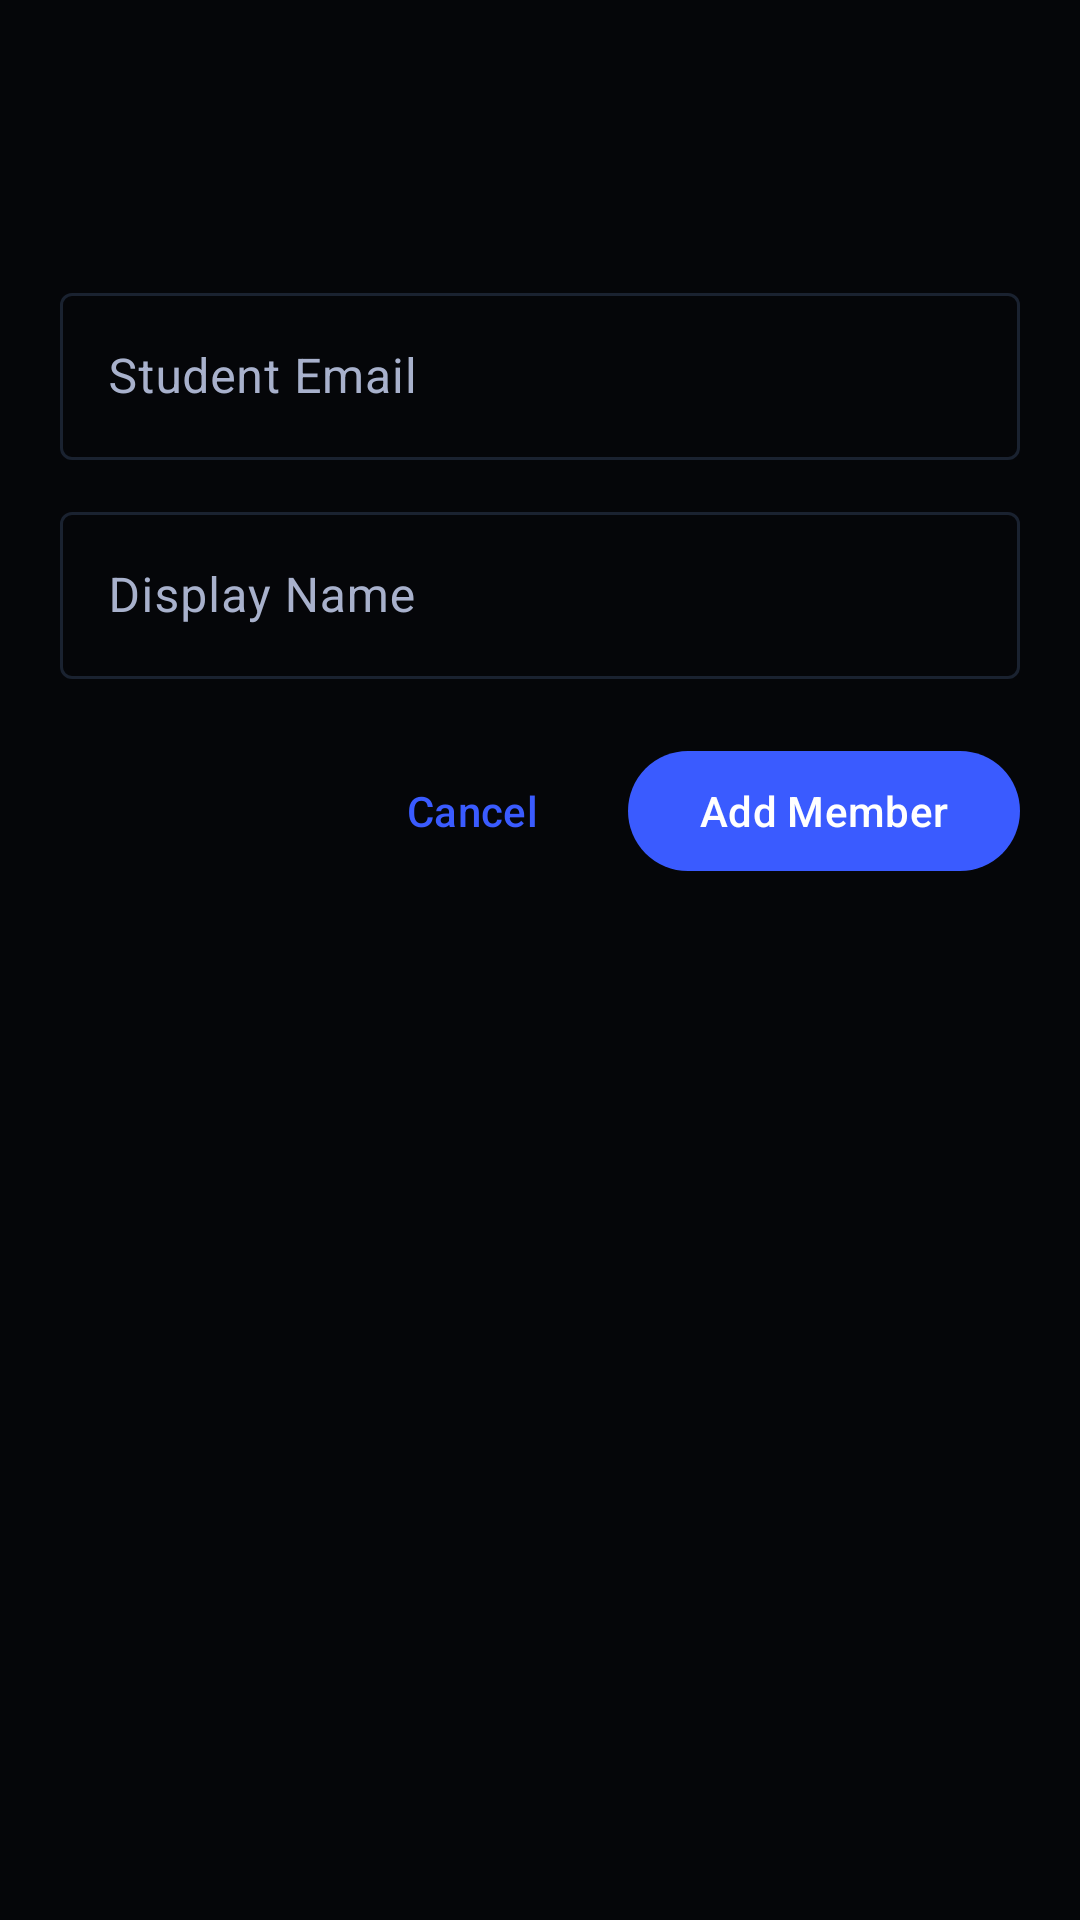

The Android layout XML behind this screen, and the referenced resources:
<!-- AndroidManifest.xml: application theme Theme.TeamPulse -->
<!-- res/layout/bottom_sheet_add_member.xml -->
<?xml version="1.0" encoding="utf-8"?>
<ScrollView xmlns:android="http://schemas.android.com/apk/res/android"
    xmlns:app="http://schemas.android.com/apk/res-auto"
    xmlns:tools="http://schemas.android.com/tools"
    android:layout_width="match_parent"
    android:layout_height="wrap_content"
    android:fillViewport="true">

    <androidx.constraintlayout.widget.ConstraintLayout
        android:layout_width="match_parent"
        android:layout_height="wrap_content"
        android:padding="@dimen/spacing_lg">

        
        <View
            android:id="@+id/dragHandle"
            android:layout_width="32dp"
            android:layout_height="4dp"
            android:layout_marginTop="@dimen/spacing_xs"
            android:background="@drawable/bg_drag_handle"
            app:layout_constraintEnd_toEndOf="parent"
            app:layout_constraintStart_toStartOf="parent"
            app:layout_constraintTop_toTopOf="parent" />

        
        <TextView
            android:id="@+id/sheetTitleText"
            style="@style/TextAppearance.TeamPulse.TitleLarge"
            android:layout_width="0dp"
            android:layout_height="wrap_content"
            android:layout_marginTop="@dimen/spacing_md"
            android:textColor="@color/text_primary"
            app:layout_constraintEnd_toEndOf="parent"
            app:layout_constraintStart_toStartOf="parent"
            app:layout_constraintTop_toBottomOf="@id/dragHandle"
            tools:text="Add Member to Team Alpha" />

        
        <com.google.android.material.textfield.TextInputLayout
            android:id="@+id/emailInputLayout"
            style="@style/Widget.Material3.TextInputLayout.OutlinedBox"
            android:layout_width="0dp"
            android:layout_height="wrap_content"
            android:layout_marginTop="@dimen/spacing_lg"
            android:hint="@string/add_member_hint_email"
            app:layout_constraintEnd_toEndOf="parent"
            app:layout_constraintStart_toStartOf="parent"
            app:layout_constraintTop_toBottomOf="@id/sheetTitleText">

            <com.google.android.material.textfield.TextInputEditText
                android:id="@+id/emailInput"
                android:layout_width="match_parent"
                android:layout_height="wrap_content"
                android:inputType="textEmailAddress"
                android:maxLines="1" />

        </com.google.android.material.textfield.TextInputLayout>

        
        <com.google.android.material.textfield.TextInputLayout
            android:id="@+id/nameInputLayout"
            style="@style/Widget.Material3.TextInputLayout.OutlinedBox"
            android:layout_width="0dp"
            android:layout_height="wrap_content"
            android:layout_marginTop="@dimen/spacing_md"
            android:hint="@string/add_member_hint_name"
            app:layout_constraintEnd_toEndOf="parent"
            app:layout_constraintStart_toStartOf="parent"
            app:layout_constraintTop_toBottomOf="@id/emailInputLayout">

            <com.google.android.material.textfield.TextInputEditText
                android:id="@+id/nameInput"
                android:layout_width="match_parent"
                android:layout_height="wrap_content"
                android:inputType="textCapWords"
                android:maxLines="1" />

        </com.google.android.material.textfield.TextInputLayout>

        
        <TextView
            android:id="@+id/errorText"
            style="@style/TextAppearance.TeamPulse.BodyMedium"
            android:layout_width="0dp"
            android:layout_height="wrap_content"
            android:layout_marginTop="@dimen/spacing_md"
            android:textColor="@android:color/holo_red_dark"
            android:visibility="gone"
            app:layout_constraintEnd_toEndOf="parent"
            app:layout_constraintStart_toStartOf="parent"
            app:layout_constraintTop_toBottomOf="@id/nameInputLayout"
            tools:text="Email already in this team"
            tools:visibility="visible" />

        
        <LinearLayout
            android:id="@+id/actionButtons"
            android:layout_width="0dp"
            android:layout_height="wrap_content"
            android:layout_marginTop="@dimen/spacing_lg"
            android:gravity="end"
            android:orientation="horizontal"
            app:layout_constraintEnd_toEndOf="parent"
            app:layout_constraintStart_toStartOf="parent"
            app:layout_constraintTop_toBottomOf="@id/errorText">

            <com.google.android.material.button.MaterialButton
                android:id="@+id/cancelButton"
                style="@style/Widget.Material3.Button.TextButton"
                android:layout_width="wrap_content"
                android:layout_height="wrap_content"
                android:layout_marginEnd="@dimen/spacing_sm"
                android:text="@string/create_task_button_cancel" />

            <com.google.android.material.button.MaterialButton
                android:id="@+id/addButton"
                style="@style/Widget.Material3.Button"
                android:layout_width="wrap_content"
                android:layout_height="wrap_content"
                android:text="@string/add_member_button" />

        </LinearLayout>

        
        <Space
            android:layout_width="0dp"
            android:layout_height="@dimen/spacing_md"
            app:layout_constraintEnd_toEndOf="parent"
            app:layout_constraintStart_toStartOf="parent"
            app:layout_constraintTop_toBottomOf="@id/actionButtons" />

    </androidx.constraintlayout.widget.ConstraintLayout>

</ScrollView>
<!-- resources referenced by this layout -->
<resources>
  <color name="text_primary">#F5F7FF</color>
  <dimen name="spacing_lg">20dp</dimen>
  <dimen name="spacing_md">12dp</dimen>
  <dimen name="spacing_sm">8dp</dimen>
  <dimen name="spacing_xs">4dp</dimen>
  <string name="add_member_button">Add Member</string>
  <string name="add_member_hint_email">Student Email</string>
  <string name="add_member_hint_name">Display Name</string>
  <string name="create_task_button_cancel">Cancel</string>
  <style name="TextAppearance.TeamPulse.BodyMedium" parent="TextAppearance.Material3.BodyMedium">
          <item name="android:textSize">14sp</item>
          <item name="android:textColor">@color/text_secondary</item>
          <item name="fontFamily">sans-serif</item>
          <item name="android:lineSpacingExtra">3sp</item>
          <item name="android:letterSpacing">0.03</item>
      </style>
  <style name="TextAppearance.TeamPulse.TitleLarge" parent="TextAppearance.Material3.TitleLarge">
          <item name="android:textSize">24sp</item>
          <item name="android:textColor">@color/text_primary</item>
          <item name="fontFamily">sans-serif-medium</item>
          <item name="android:fontWeight" tools:targetApi="p">500</item>
          <item name="android:letterSpacing">0</item>
      </style>
  <style name="Theme.TeamPulse" parent="Base.Theme.TeamPulse" />
  <color name="text_secondary">#A8B1CC</color>
  <color name="primary">#3A5BFF</color>
  <color name="on_primary">#FFFFFF</color>
  <color name="primary_dark">#1A3BD0</color>
  <color name="primary_light">#5A7BFF</color>
  <color name="secondary">#00E0FF</color>
  <color name="on_secondary">#000000</color>
  <color name="secondary_dark">#00A3CC</color>
  <color name="secondary_light">#4DF2FF</color>
  <color name="tertiary">#8B5CF6</color>
  <color name="on_tertiary">#FFFFFF</color>
  <color name="tertiary_dark">#7C3AED</color>
  <color name="tertiary_light">#A78BFA</color>
  <color name="error">#EF4444</color>
  <color name="on_error">#FFFFFF</color>
  <color name="error_dark">#DC2626</color>
  <color name="error_light">#F87171</color>
  <color name="background">#050609</color>
  <color name="surface">#12151C</color>
  <color name="surface_variant">#181B24</color>
  <color name="border">#1A2230</color>
  <color name="border_accent">#2A3B5A</color>
  <style name="ShapeAppearance.TeamPulse.SmallComponent" parent="ShapeAppearance.Material3.SmallComponent">
          <item name="cornerFamily">rounded</item>
          <item name="cornerSize">@dimen/button_corner_radius</item>
      </style>
  <style name="ShapeAppearance.TeamPulse.MediumComponent" parent="ShapeAppearance.Material3.MediumComponent">
          <item name="cornerFamily">rounded</item>
          <item name="cornerSize">@dimen/card_corner_radius</item>
      </style>
  <style name="ShapeAppearance.TeamPulse.LargeComponent" parent="ShapeAppearance.Material3.LargeComponent">
          <item name="cornerFamily">rounded</item>
          <item name="cornerSize">16dp</item>
      </style>
  <dimen name="button_corner_radius">8dp</dimen>
  <dimen name="card_corner_radius">12dp</dimen>
  <style name="TextAppearance.TeamPulse.BodyLarge" parent="TextAppearance.Material3.BodyLarge">
          <item name="android:textSize">16sp</item>
          <item name="android:textColor">@color/text_secondary</item>
          <item name="fontFamily">sans-serif</item>
          <item name="android:lineSpacingExtra">4sp</item>
          <item name="android:letterSpacing">0.02</item>
      </style>
  <style name="TextAppearance.TeamPulse.LabelMedium" parent="TextAppearance.Material3.LabelMedium">
          <item name="android:textSize">12sp</item>
          <item name="android:textColor">@color/text_muted</item>
          <item name="fontFamily">sans-serif-medium</item>
          <item name="android:fontWeight" tools:targetApi="p">500</item>
          <item name="android:letterSpacing">0.05</item>
      </style>
  <color name="text_muted">#6B7280</color>
</resources>
